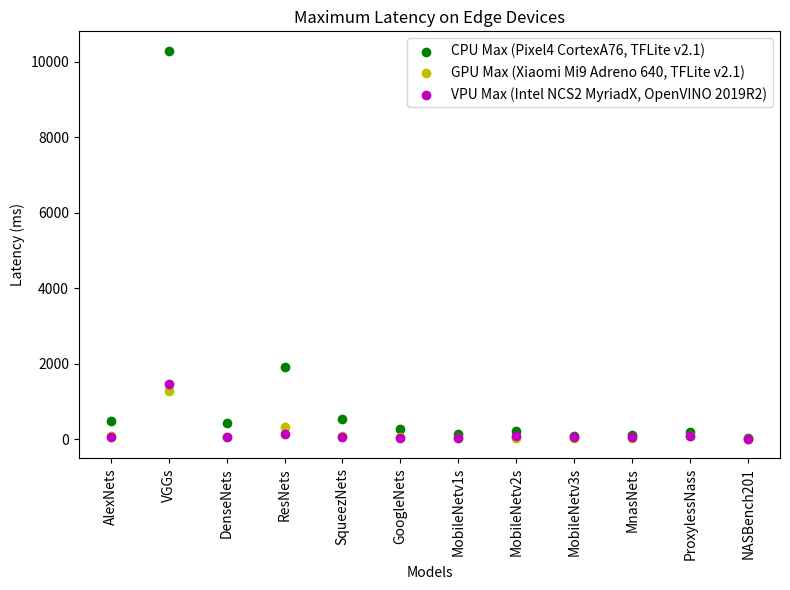

Write the Python code that produced this figure.
import matplotlib.pyplot as plt
import numpy as np

# 模型名称
models = [
    'AlexNets', 'VGGs', 'DenseNets', 'ResNets', 'SqueezNets',
    'GoogleNets', 'MobileNetv1s', 'MobileNetv2s', 'MobileNetv3s',
    'MnasNets', 'ProxylessNass', 'NASBench201'
]

# 移动CPU延迟(ms) - 最大值
cpu_latency_max = [
    494.4, 10289, 431.6, 1921.7, 524.9,
    274.6, 140.0, 211.0, 78.4,
    99.3, 195.9, 27.9
]

# 移动GPU延迟(ms) - 最大值
gpu_latency_max = [
    81.7, 1278, 69.5, 329.5, 72.2,
    49.0, 28.8, 37.0, 18.6,
    24.1, 72.2, 8.3
]

# Intel VPU延迟(ms) - 最大值
vpu_latency_max = [
    47.3, 1467, 70.7, 145.5, 57.3,
    24.4, 37.0, 86.1, 70.8,
    60.9, 77.8, 6.4
]

# 创建图表
plt.figure(figsize=(8, 6))

# 移动CPU
plt.scatter(models, cpu_latency_max, color='g', label='CPU Max (Pixel4 CortexA76, TFLite v2.1)')

# 移动GPU
plt.scatter(models, gpu_latency_max, color='y', label='GPU Max (Xiaomi Mi9 Adreno 640, TFLite v2.1)')

# Intel VPU
plt.scatter(models, vpu_latency_max, color='m', label='VPU Max (Intel NCS2 MyriadX, OpenVINO 2019R2)')

# 添加图例
plt.legend()

# 添加标题和标签
plt.title('Maximum Latency on Edge Devices')
plt.xlabel('Models')
plt.ylabel('Latency (ms)')

# 旋转x轴标签以便阅读
plt.xticks(rotation=90)

# 显示图表
plt.tight_layout()
# plt.show()
plt.savefig("model_latency_scatter.png")